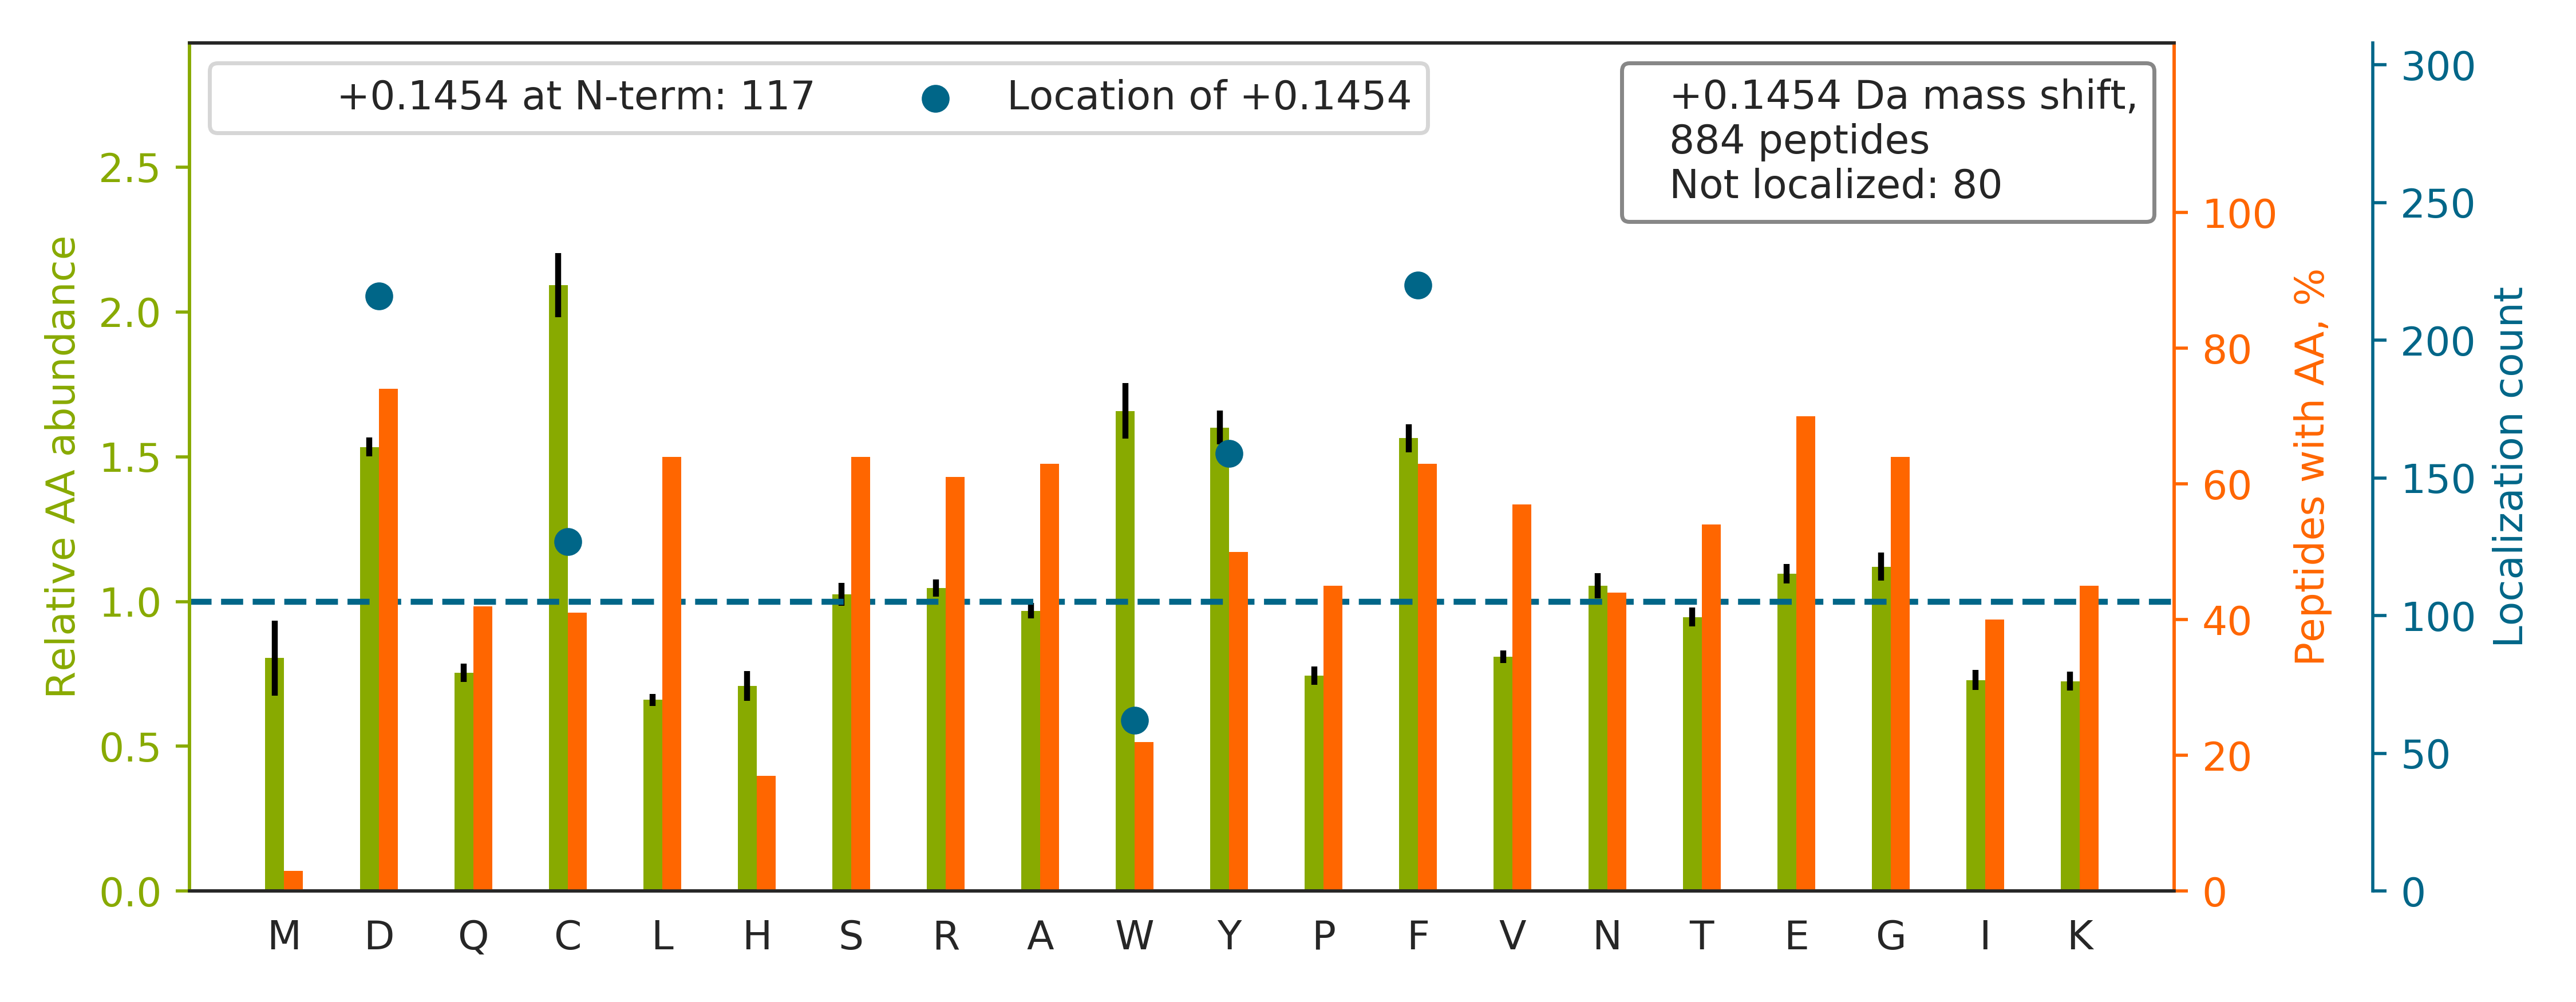

Source data for this figure (header and first rows):
top isoform	localization score	spectrum
ANEFHDVNC[+0]EVVAVSVDSHFSHLAWINTPR	0.682	89CPTAC_COprospective_W_VU_20160707_11CO…
REDFDVEAADSAGNC[+0]LDSLVFVAGDR	0.8496	72CPTAC_COprospective_W_VU_20160422_05CO…
NW[+0]SDAELECQSYGNGAHLASILSLK	0.2007	49CPTAC_COprospective_W_VU_20151222_11CO…
LDF[+0]TGNLIEDIEDGTFSK	0.5321	67CPTAC_COprospective_W_VU_20160324_16CO…
D[+0]TLVWDTPYHTVWDCDFSTGK	0.9502	44CPTAC_COprospective_W_VU_20151202_20CO…
KED[+0]LVFIFWAPESAPLK	0.07307	56CPTAC_COprospective_W_VU_20160303_01CO…
AIHYALNCC[+0]GLAGGVEQFISDICPK	0.8762	68CPTAC_COprospective_W_VU_20160406_14CO…
KDSLPVCPVDASGC[+0]FTTEVTDFAGQYVK	0.2119	29CPTAC_COprospective_W_VU_20150810_11CO…
NTPSPF[+0]IETFTEDDEASR	0.9999	88CPTAC_COprospective_W_VU_20160705_11CO…
LLATLC[+0]SAEVCQCAEGK	1	90CPTAC_COprospective_W_VU_20160728_11CO…
NTF[+0]AEVTGLSPGVTYYFK	1	29CPTAC_COprospective_W_VU_20150810_11CO…
SFSERFPED[+0]GPELEEILTQLATADAR	0.686	56CPTAC_COprospective_W_VU_20160303_01CO…
STGEAF[+0]VQFASQEIAEK	0.979	27CPTAC_COprospective_W_VU_20150810_22CO…
EF[+0]NAETFTFHADICTLSEK	0.8477	49CPTAC_COprospective_W_VU_20151222_11CO…
GTVPD[+0]DAVEALADSLGK	0.765	09CPTAC_COprospective_W_VU_20150928_05CO…
TIGGGD[+0]DSFNTFFSETGAGK	0.9298	67CPTAC_COprospective_W_VU_20160324_16CO…
F[+0]LEGTSCIAGVFVDATK	0.9997	37CPTAC_COprospective_W_VU_20150904_16CO…
AD[+0]ALQAGASQFETSAAK	1	22CPTAC_COprospective_W_VU_20150202_05CO…
DSIF[+0]SNLTGQLDYQGFEK	0.5757	51CPTAC_COprospective_W_VU_20160215_16CO…
C[+0]ACTYGFTGPQCER	0.4138	06CPTAC_COprospective_W_VU_20150915_05CO…
TIGGGDDSFTTFFCETGAGK		68CPTAC_COprospective_W_VU_20160406_14CO…
SLLSD[+0]VEELVEKENQASR	1.0	03CPTAC_COprospective_W_VU_20150624_05CO…
TESALSY[+0]YEFLLHIQQQVNK	0.9205	87CPTAC_COprospective_W_VU_20160701_09CO…
DFSALESQLQDTQELLQEENRQK		30CPTAC_COprospective_W_VU_20150810_20CO…
TSDF[+0]NTFLAQEGCTK	0.7788	47CPTAC_COprospective_W_VU_20151209_21CO…
FDEFFSEGCAPGSK		97CPTAC_COprospective_W_VU_20160801_11CO…
NLEW[+0]IAGGTWTPSALK	0.9999	32CPTAC_COprospective_W_VU_20150818_20CO…
GSAF[+0]AIGSDGLCCQSR	0.9999	05CPTAC_COprospective_W_VU_20150915_05CO…
IY[+0]ADTFGDINYQEFAK	0.9878	08CPTAC_COprospective_W_VU_20150327_05CO…
LIASY[+0]CNVGDIEGASK	0.9147	71CPTAC_COprospective_W_VU_20160414_14CO…
GD[+0]LSTALEVAIDCYEK	1	81CPTAC_COprospective_W_VU_20160915_11CO…
SLDLF[+0]NCEVTNLNDYR	0.8175	08CPTAC_COprospective_W_VU_20150327_05CO…
DGF[+0]FGLDQADYFGCR	0.01679	76CPTAC_COprospective_W_VU_20160502_11CO…
SDPLCVLF[+0]LNTSGQQWYEVER	0.9853	53CPTAC_COprospective_W_VU_20160226_11CO…
VGAVAGND[+0]WLIWDITR	0.878	98CPTAC_COprospective_W_VU_20160804_11CO…
ADIVF[+0]LTDASWSIGDDNFNK	0.6106	28CPTAC_COprospective_W_VU_20150810_05CO…
GF[+0]NCESKPEAEETCFDKYTGNTYR	0.9924	55CPTAC_COprospective_W_VU_20160630_11CO…
GGGGY[+0]TCQSGSGWDEFTK	0.9555	25CPTAC_COprospective_W_VU_20160726_05CO…
SF[+0]ITTDVNPYYDSFVR	0.9932	30CPTAC_COprospective_W_VU_20150810_20CO…
DSSC[+0]GTGYELTEDNSCK	0.8417	73CPTAC_COprospective_W_VU_20160422_11CO…
AQALAIETEAELQR		87CPTAC_COprospective_W_VU_20160701_09CO…
D[+0]VEETLFQVAHDPDCGDVVR	1	88CPTAC_COprospective_W_VU_20160705_11CO…
LATGSD[+0]DNCAAFFEGPPFK	0.8114	69CPTAC_COprospective_W_VU_20160407_22CO…
SEIF[+0]NENFGPDFR	0.9985	90CPTAC_COprospective_W_VU_20160728_11CO…
VGD[+0]TSLDPNDFDFTVTGR	0.9727	76CPTAC_COprospective_W_VU_20160502_11CO…
W[+0]NTDSVEEFLSEKLER	0.9325	54CPTAC_COprospective_W_VU_20160226_01CO…
APASVPETPTAVTAPHSSSW[+0]DTYYQPR	0.8038	17CPTAC_COprospective_W_VU_20150807_09CO…
AAF[+0]ALGGLGSGFASNR	1	07CPTAC_COprospective_W_VU_20150915_05CO…
GGIC[+0]NGDGGTPLVCEGLAHGVASFSLGPCGR	0.9346	89CPTAC_COprospective_W_VU_20160707_11CO…
Y[+0]AQTPANMFYIVACDNR	1	01CPTAC_COprospective_W_VU_20150901_01CO…
ENILF[+0]GCQLEEPYYR	0.9849	04CPTAC_COprospective_W_VU_20150915_05CO…
AGTCVLEY[+0]ATPLQTLFAMSQYSQAGFSR	0.8496	43CPTAC_COprospective_W_VU_20151130_01CO…
AVC[+0]MLSNTTAIAEAWAR	1	30CPTAC_COprospective_W_VU_20150810_20CO…
LASGC[+0]DGSEIPDEVK	0.9141	61CPTAC_COprospective_W_VU_20160707_11CO…
DDPLTNLNTAFDVAEK		97CPTAC_COprospective_W_VU_20160801_11CO…
TVSIEEF[+0]FGDLNNFR	0.8697	42CPTAC_COprospective_W_VU_20151124_05CO…
TPEIID[+0]LYSNFPIGEK	0.9153	25CPTAC_COprospective_W_VU_20160726_05CO…
GF[+0]DTSSSSSNSAASSSFK	0.9213	30CPTAC_COprospective_W_VU_20150810_20CO…
TLSQW[+0]IAENQDSLGSK	1	44CPTAC_COprospective_W_VU_20151202_20CO…
TVLEHYALEDDPLAAFK		34CPTAC_COprospective_W_VU_20150824_11CO…
... 824 more rows
